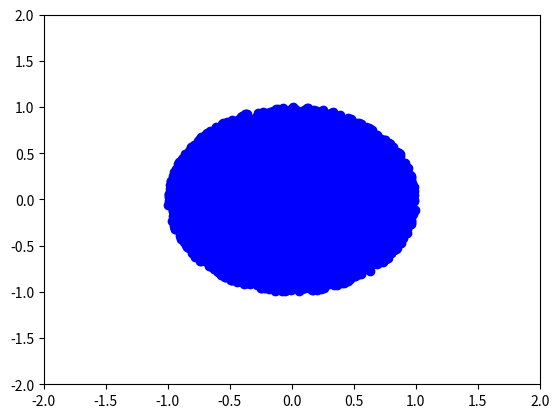

This figure's Python source: (Note: this script raises an exception after producing the figure.)
import numpy as np
import matplotlib.pyplot as plt
from mpl_toolkits.mplot3d import Axes3D

def getRandomR(dimension):
	u = np.random.rand(1)
	return np.power(u, 1.0/dimension)

def getRandomR3D():
	u = np.random.rand(1)
	return np.sqrt(u)

def getRandomTheta():
	u = np.random.rand(1)
	pi = np.pi
	return u * 2* pi

def getRandomThetaND(dimension):
	v = list()
	mean = np.zeros((dimension,), dtype=np.int)
	covariance = np.identity(dimension)
	v = np.random.multivariate_normal(mean,covariance,1).T
	return v

def getRandomCartesianPoint():
	r = getRandomR(2)
	theta = getRandomTheta()
	x = np.cos(theta) * r
	y = np.sin(theta) * r
	return x,y

N = 5000

#Question 1
for i in range(N):
	x,y = getRandomCartesianPoint()
	plt.plot(x,y,'bo')

plt.axis([-2,2,-2,2])
plt.show()


#BONUS 1
N = 5000
dimension = 3

if dimension==3:
	fig = plt.figure()
	ax = fig.add_subplot(111, projection='3d')

v = list()
for i in range(N):
	r = getRandomR(dimension)
	v = getRandomThetaND(dimension)
	magnitude = 0
	for j in range(dimension):
		magnitude += np.power(np.abs(v[j]),2)

	magnitude = np.sqrt(magnitude)
	for j in range(dimension):
		v[j] = r * v[j] / magnitude
	
	if dimension == 3:
		ax.scatter(v[0], v[1], v[2], c='b', marker='o')

if dimension == 3:		
	ax.set_xlabel('X Label')
	ax.set_ylabel('Y Label')
	ax.set_zlabel('Z Label')
	plt.show()
